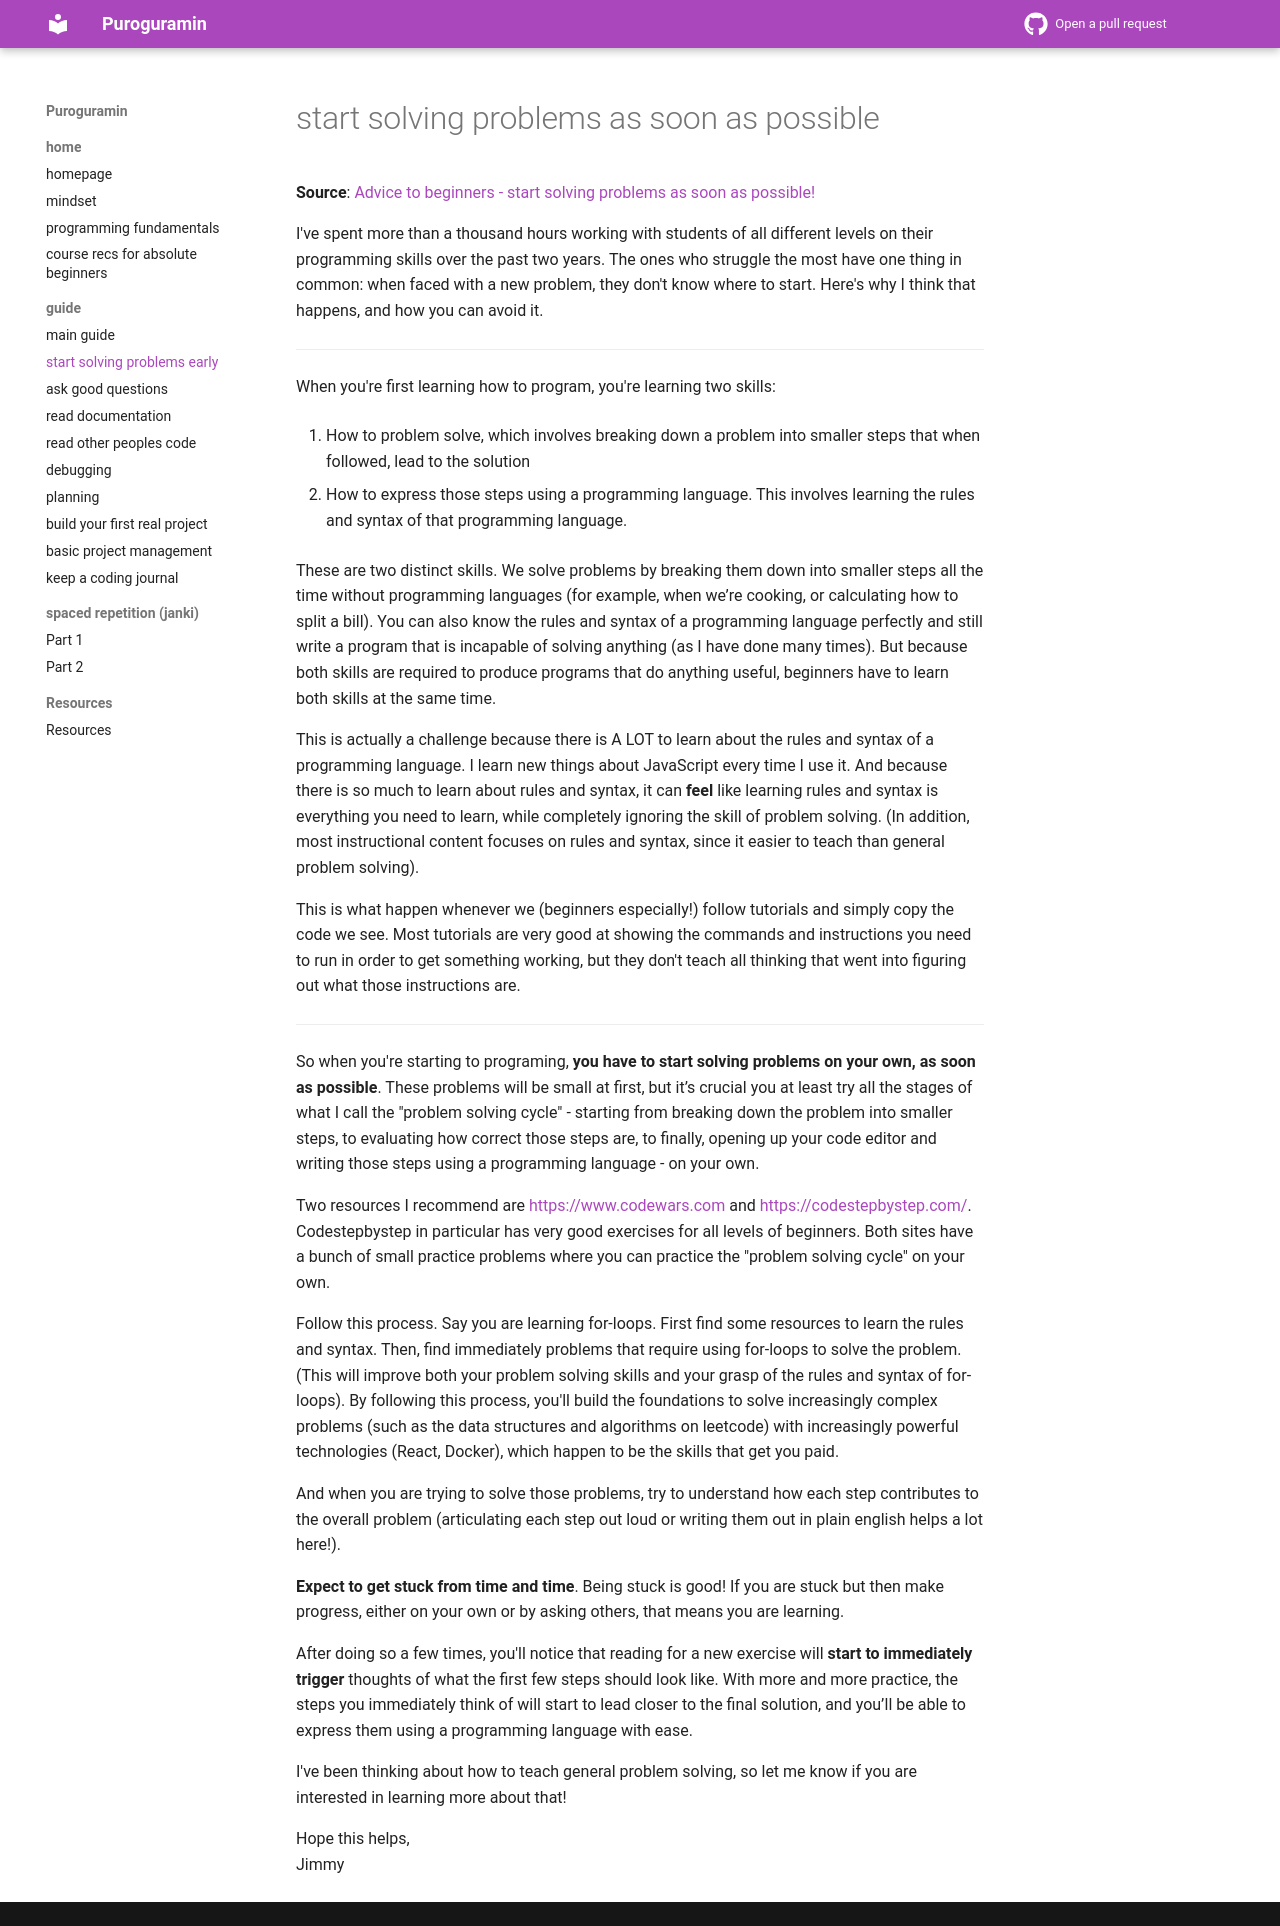

repository: thu-tram/apatt · page: problems-early/index.html · generator: mkdocs

# start solving problems as soon as possible

**Source**: [Advice to beginners - start solving problems as soon as possible!](https://old.reddit.com/r/learnprogramming/comments/14tnnwb/advice_to_beginners_start_solving_problems_as/)

I've spent more than a thousand hours working with students of all different levels on their programming skills over the past two years. The ones who struggle the most have one thing in common: when faced with a new problem, they don't know where to start. Here's why I think that happens, and how you can avoid it.

---

When you're first learning how to program, you're learning two skills:

1. How to problem solve, which involves breaking down a problem into smaller steps that when followed, lead to the solution

2. How to express those steps using a programming language. This involves learning the rules and syntax of that programming language.

These are two distinct skills. We solve problems by breaking them down into smaller steps all the time without programming languages (for example, when we’re cooking, or calculating how to split a bill). You can also know the rules and syntax of a programming language perfectly and still write a program that is incapable of solving anything (as I have done many times). But because both skills are required to produce programs that do anything useful, beginners have to learn both skills at the same time.

This is actually a challenge because there is A LOT to learn about the rules and syntax of a programming language. I learn new things about JavaScript every time I use it. And because there is so much to learn about rules and syntax, it can **feel** like learning rules and syntax is everything you need to learn, while completely ignoring the skill of problem solving. (In addition, most instructional content focuses on rules and syntax, since it easier to teach than general problem solving).

This is what happen whenever we (beginners especially!) follow tutorials and simply copy the code we see. Most tutorials are very good at showing the commands and instructions you need to run in order to get something working, but they don't teach all thinking that went into figuring out what those instructions are.

---

So when you're starting to programing, **you have to start solving problems on your own, as soon as possible**. These problems will be small at first, but it’s crucial you at least try all the stages of what I call the "problem solving cycle" - starting from breaking down the problem into smaller steps, to evaluating how correct those steps are, to finally, opening up your code editor and writing those steps using a programming language - on your own.

Two resources I recommend are [https://www.codewars.com](https://www.codewars.com/) and [https://codestepbystep.com/](https://codestepbystep.com/). Codestepbystep in particular has very good exercises for all levels of beginners. Both sites have a bunch of small practice problems where you can practice the "problem solving cycle" on your own.

Follow this process. Say you are learning for-loops. First find some resources to learn the rules and syntax. Then, find immediately problems that require using for-loops to solve the problem. (This will improve both your problem solving skills and your grasp of the rules and syntax of for-loops). By following this process, you'll build the foundations to solve increasingly complex problems (such as the data structures and algorithms on leetcode) with increasingly powerful technologies (React, Docker), which happen to be the skills that get you paid.

And when you are trying to solve those problems, try to understand how each step contributes to the overall problem (articulating each step out loud or writing them out in plain english helps a lot here!).

**Expect to get stuck from time and time**. Being stuck is good! If you are stuck but then make progress, either on your own or by asking others, that means you are learning.

After doing so a few times, you'll notice that reading for a new exercise will **start to immediately trigger** thoughts of what the first few steps should look like. With more and more practice, the steps you immediately think of will start to lead closer to the final solution, and you’ll be able to express them using a programming language with ease.

I've been thinking about how to teach general problem solving, so let me know if you are interested in learning more about that!

Hope this helps,  
Jimmy
